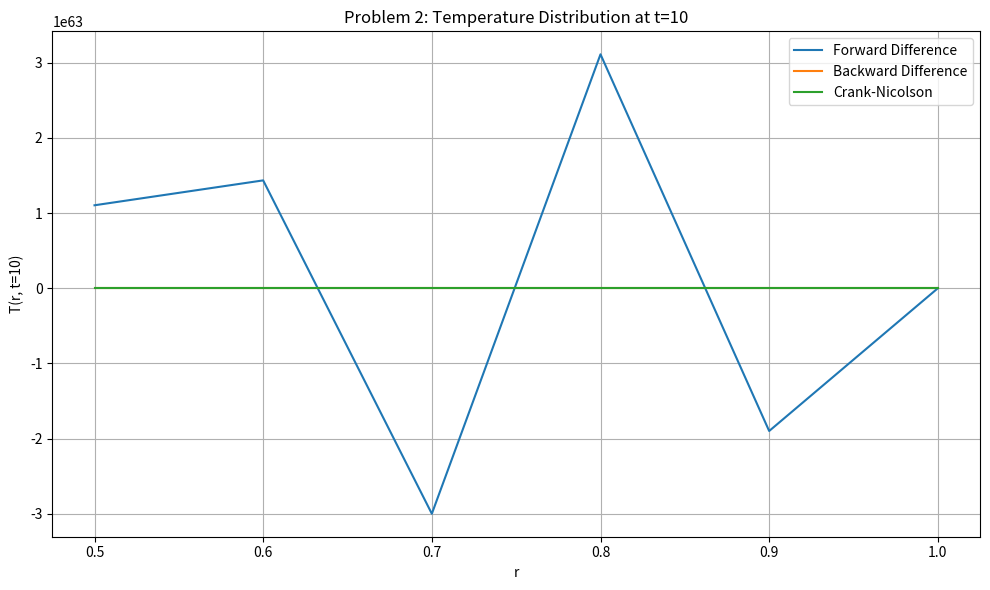

Recreate this plot in Python.
import numpy as np
import matplotlib.pyplot as plt

K = 0.1
r_min, r_max = 0.5, 1.0
t_max = 10
dr = 0.1
dt = 0.5
alpha = dt / (K * dr**2)

nr = int((r_max - r_min) / dr)
nt = int(t_max / dt)
r = np.linspace(r_min, r_max, nr + 1)
t = np.linspace(0, t_max, nt + 1)

T_forward = np.zeros((nr + 1, nt + 1))
T_backward = np.zeros_like(T_forward)
T_cn = np.zeros_like(T_forward)

T_forward[:, 0] = 200 * (r - 0.5)
T_backward[:, 0] = 200 * (r - 0.5)
T_cn[:, 0] = 200 * (r - 0.5)

T_forward[-1, :] = 100 + 40 * t
T_backward[-1, :] = 100 + 40 * t
T_cn[-1, :] = 100 + 40 * t

def apply_neumann(T, t_idx):
    if T.ndim == 1:
        T[0] = T[1] / (1 + 3 * dr)
    elif T.ndim == 2:
        T[0, t_idx] = T[1, t_idx] / (1 + 3 * dr)

for n in range(0, nt):
    for i in range(1, nr):
        T_forward[i, n+1] = T_forward[i, n] + alpha * (
            T_forward[i+1, n] - 2*T_forward[i, n] + T_forward[i-1, n] +
            dr / r[i] * (T_forward[i+1, n] - T_forward[i-1, n]) / 2
        )
    apply_neumann(T_forward, n+1)

for n in range(0, nt):
    T_new = T_backward[:, n].copy()
    for it in range(100):
        T_old = T_new.copy()
        for i in range(1, nr):
            T_new[i] = (
                T_backward[i, n] + alpha * (
                    T_old[i+1] + T_old[i-1] +
                    dr / r[i] * (T_old[i+1] - T_old[i-1]) / 2
                )
            ) / (1 + 2 * alpha)
        apply_neumann(T_new, 0)
        if np.linalg.norm(T_new - T_old) < 1e-4:
            break
    T_backward[:, n+1] = T_new

for n in range(0, nt):
    for i in range(1, nr):
        A = alpha / 2
        B = 1 + alpha
        rhs = T_cn[i, n] + A * (
            T_cn[i+1, n] - 2*T_cn[i, n] + T_cn[i-1, n] +
            dr / r[i] * (T_cn[i+1, n] - T_cn[i-1, n]) / 2
        )
        T_cn[i, n+1] = rhs / B
    apply_neumann(T_cn, n+1)

plt.figure(figsize=(10, 6))
plt.plot(r, T_forward[:, -1], label='Forward Difference')
plt.plot(r, T_backward[:, -1], label='Backward Difference')
plt.plot(r, T_cn[:, -1], label='Crank-Nicolson')
plt.xlabel('r')
plt.ylabel('T(r, t=10)')
plt.title('Problem 2: Temperature Distribution at t=10')
plt.legend()
plt.grid(True)
plt.tight_layout()
plt.show()
